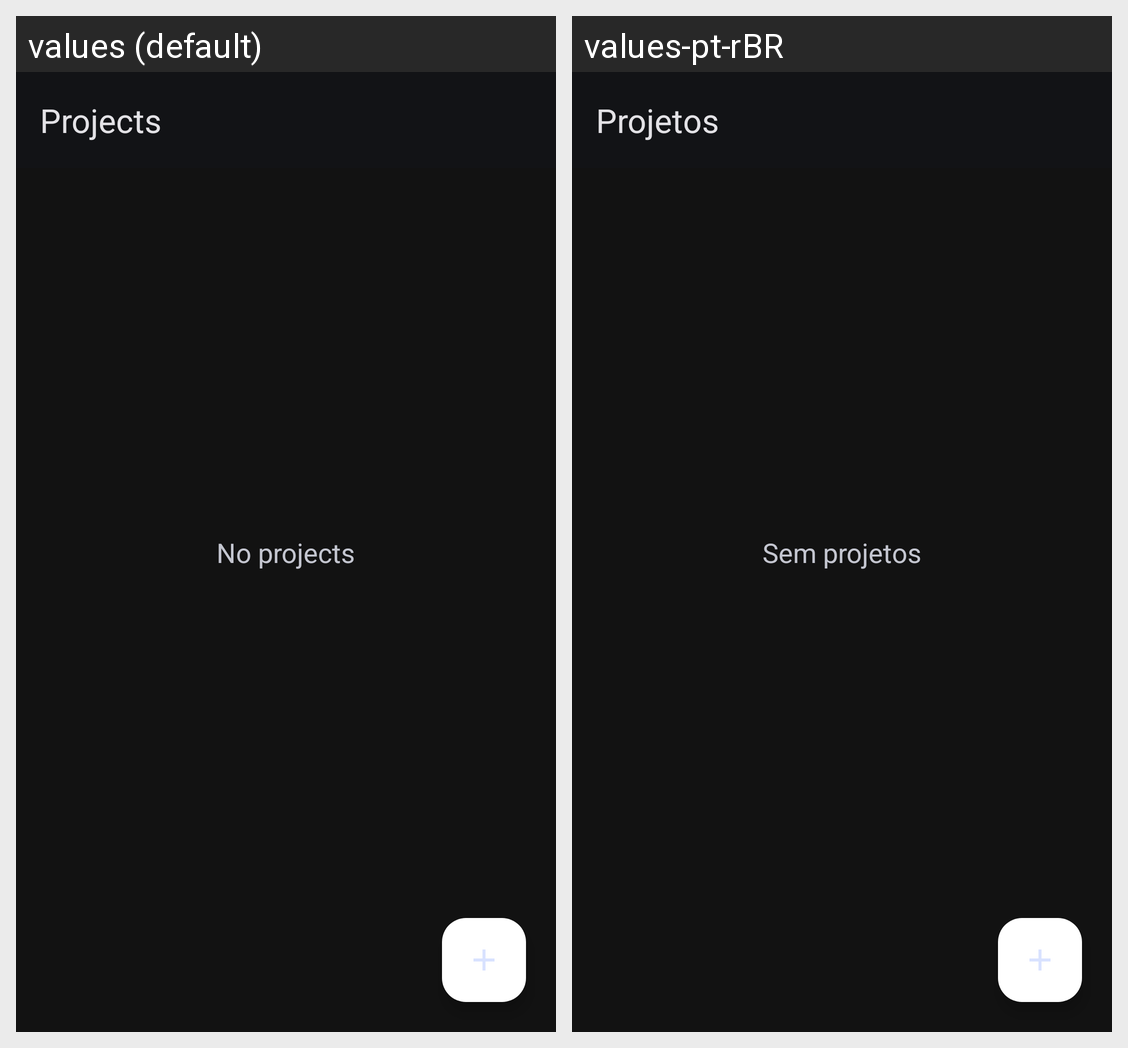

The same Android screen rendered under two of its app's locales, left to right. List the strings drawn on it with the default value and each locale's translation.
Android screen res/layout/act_main.xml rendered under 2 locales, left to right: values (default), values-pt-rBR. Device: Nexus 5 (rendered at 1080×1920; each locale shown at half size, 540×960, under a caption strip naming it); theme AppTheme.
Strings drawn on this screen, with the default value and each locale's value (text and hints the layout hard-codes, and strings that could not be matched under every locale, appear in the picture but are not listed):

projects
  values: Projects
  values-pt-rBR: Projetos

no_projects
  values: No projects
  values-pt-rBR: Sem projetos
